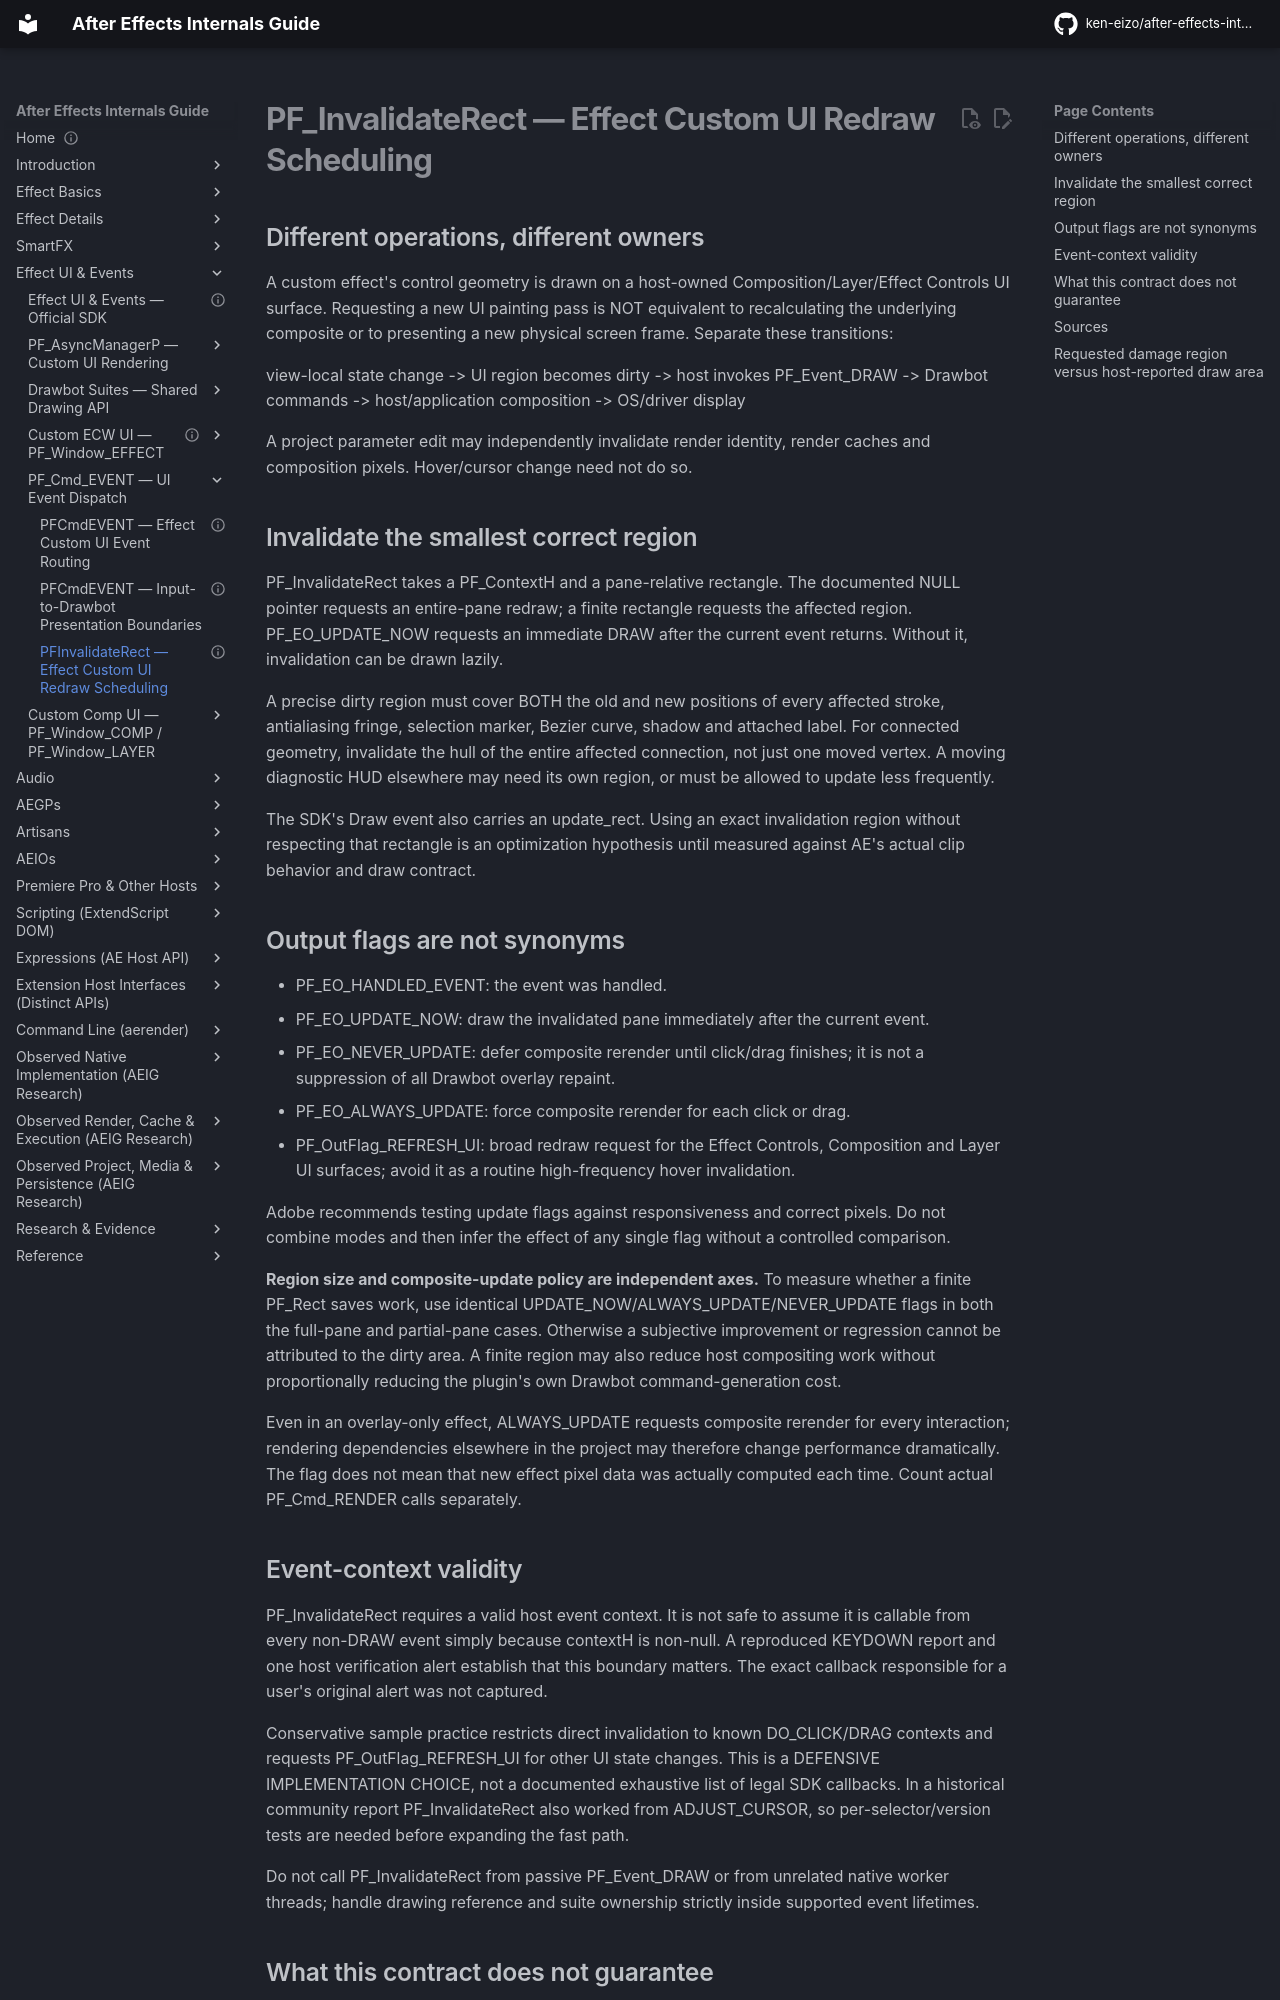

repository: ken-eizo/after-effects-internals-guide · page: ui-system/effect-custom-ui-invalidation/index.html · generator: mkdocs

---
status: active
last_verified: 2026-10-12
primary_evidence:
  - E0-G Adobe Custom UI & Drawbot, PF_EventExtra, Tips & Tricks
  - E0-H PF_AppSuite and PF Event flag definitions
  - E2-L event-context verification warning (finding F-UI-003)
---
# PF_InvalidateRect — Effect Custom UI Redraw Scheduling

## Different operations, different owners

A custom effect's control geometry is drawn on a host-owned
Composition/Layer/Effect Controls UI surface. Requesting a
new UI painting pass is NOT equivalent to recalculating the
underlying composite or to presenting a new physical screen
frame. Separate these transitions:

  view-local state change -> UI region becomes dirty
  -> host invokes PF_Event_DRAW -> Drawbot commands
  -> host/application composition -> OS/driver display

A project parameter edit may independently invalidate render
identity, render caches and composition pixels. Hover/cursor
change need not do so.

## Invalidate the smallest correct region

PF_InvalidateRect takes a PF_ContextH and a pane-relative
rectangle. The documented NULL pointer requests an entire-pane
redraw; a finite rectangle requests the affected region.
PF_EO_UPDATE_NOW requests an immediate DRAW after the current
event returns. Without it, invalidation can be drawn lazily.

A precise dirty region must cover BOTH the old and new
positions of every affected stroke, antialiasing fringe,
selection marker, Bezier curve, shadow and attached label.
For connected geometry, invalidate the hull of the entire
affected connection, not just one moved vertex. A moving
diagnostic HUD elsewhere may need its own region, or must
be allowed to update less frequently.

The SDK's Draw event also carries an update_rect. Using an
exact invalidation region without respecting that rectangle
is an optimization hypothesis until measured against AE's
actual clip behavior and draw contract.

## Output flags are not synonyms

- PF_EO_HANDLED_EVENT: the event was handled.
- PF_EO_UPDATE_NOW: draw the invalidated pane immediately
  after the current event.
- PF_EO_NEVER_UPDATE: defer composite rerender until
  click/drag finishes; it is not a suppression of all
  Drawbot overlay repaint.
- PF_EO_ALWAYS_UPDATE: force composite rerender for
  each click or drag.
- PF_OutFlag_REFRESH_UI: broad redraw request for the
  Effect Controls, Composition and Layer UI surfaces; avoid
  it as a routine high-frequency hover invalidation.

Adobe recommends testing update flags against responsiveness
and correct pixels. Do not combine modes and then infer the
effect of any single flag without a controlled comparison.

**Region size and composite-update policy are independent axes.**
To measure whether a finite PF_Rect saves work, use identical
UPDATE_NOW/ALWAYS_UPDATE/NEVER_UPDATE flags in both the full-pane
and partial-pane cases. Otherwise a subjective improvement or
regression cannot be attributed to the dirty area. A finite region
may also reduce host compositing work without proportionally
reducing the plugin's own Drawbot command-generation cost.

Even in an overlay-only effect, ALWAYS_UPDATE requests composite
rerender for every interaction; rendering dependencies elsewhere
in the project may therefore change performance dramatically.
The flag does not mean that new effect pixel data was actually
computed each time. Count actual PF_Cmd_RENDER calls separately.
